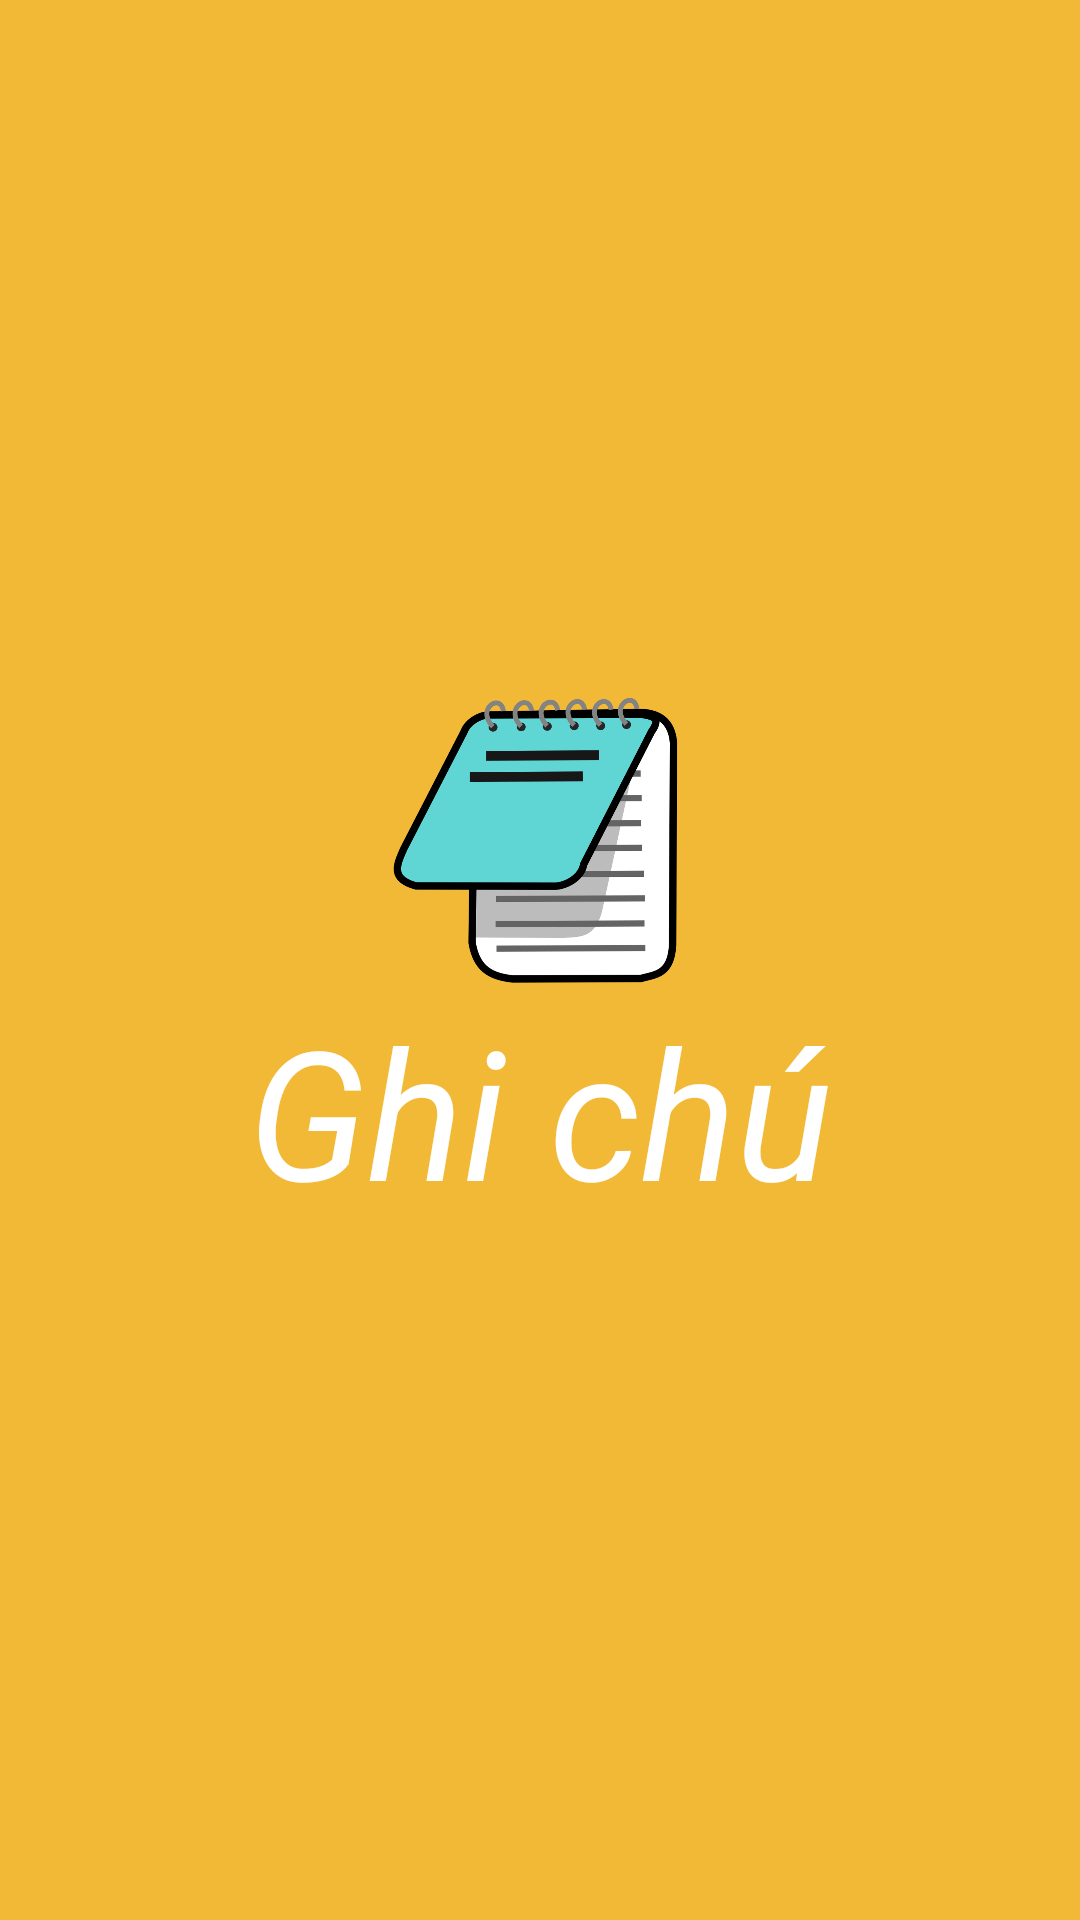

Android layout source for this screen:
<!-- AndroidManifest.xml: application theme Theme.NoteClock -->
<!-- res/layout/activity_splash.xml -->
<?xml version="1.0" encoding="utf-8"?>
<RelativeLayout xmlns:android="http://schemas.android.com/apk/res/android"
    xmlns:app="http://schemas.android.com/apk/res-auto"
    xmlns:tools="http://schemas.android.com/tools"
    android:layout_width="match_parent"
    android:layout_height="match_parent"
    android:background="@color/splash"
    tools:context=".SplashActivity">
   <LinearLayout
       android:layout_centerInParent="true"
       android:orientation="vertical"
       android:layout_width="wrap_content"
       android:layout_height="wrap_content">
       <ImageView
           android:layout_gravity="center"
           android:id="@+id/img_splash"
           android:layout_width="100dp"
           android:layout_height="100dp"
           android:src="@drawable/img_splash" />
       <TextView
           android:textStyle="italic"
           android:layout_width="wrap_content"
           android:layout_height="wrap_content"
           android:layout_centerInParent="@+id/img_splash"
           android:text="@string/app_name"
           android:textColor="@color/white"
           android:textSize="60dp" />







       <ProgressBar
           android:id="@+id/loading_progress_bar"
           android:layout_width="wrap_content"
           android:layout_height="wrap_content"
           android:layout_gravity="center"
           android:visibility="gone"
           android:progressTint="@android:color/black" />

   </LinearLayout>
</RelativeLayout>
<!-- resources referenced by this layout -->
<resources>
  <color name="black">#FF000000</color>
  <color name="splash">#F2B937</color>
  <color name="white">#FFFFFFFF</color>
  <!-- drawable img_splash: png bitmap (drawable, 62787 bytes) -->
  <string name="app_name">Ghi chú</string>
  <style name="Theme.NoteClock" parent="Base.Theme.NoteClock" />
  <style name="Base.Theme.NoteClock" parent="Theme.Material3.DayNight.NoActionBar">
          
          
      </style>
</resources>
